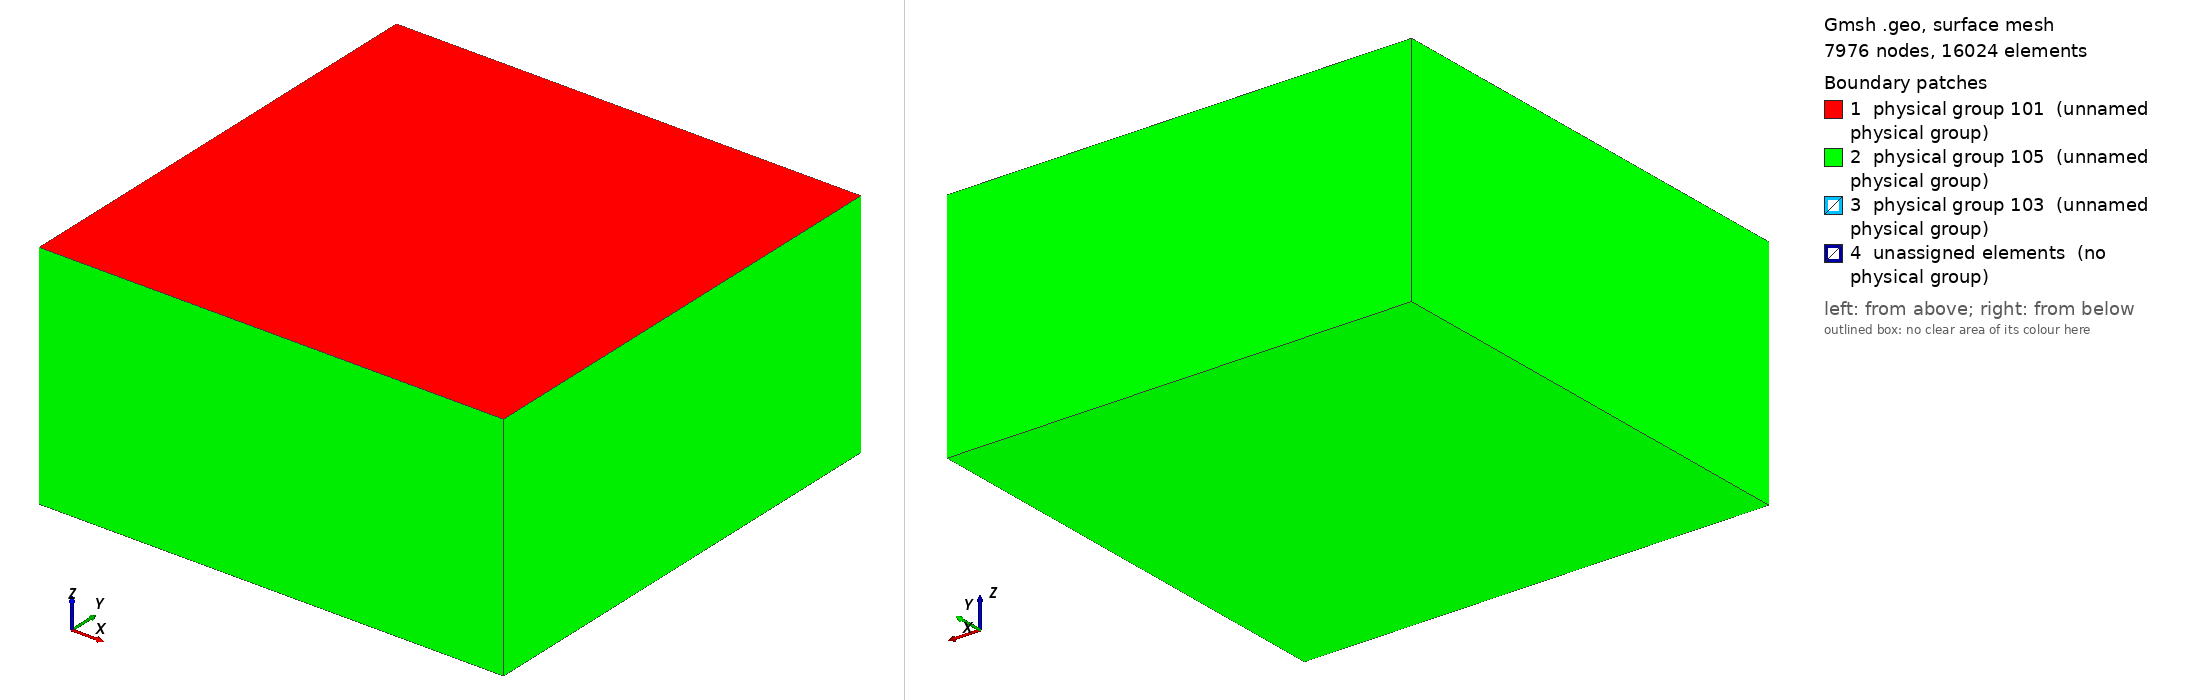

Gmsh geometry script, surface-meshed: 7976 nodes, 16024 surface elements. Boundary patches (legend numbers): 1 physical group 101 (unnamed physical group), 2 physical group 105 (unnamed physical group), 3 physical group 103 (unnamed physical group), 4 unassigned elements (no physical group). Left view from above one corner, right view from below the opposite corner. Legend entries are the model's physical surfaces; 'unassigned elements' are surfaces in no physical group. The drawing asked Gmsh for element sizes between 1% and 20% of the model's largest extent; the script's own settings can give other sizes.

=== tpv26_800m.geo (drawn) ===
/**
 * @file
 * This file is part of SeisSol.
 *
 * @author Thomas Ulrich 
 *
 * @section LICENSE
 * Copyright (c) 2014-2022, SeisSol Group
 * All rights reserved.
 * 
 * Redistribution and use in source and binary forms, with or without
 * modification, are permitted provided that the following conditions are met:
 * 
 * 1. Redistributions of source code must retain the above copyright notice,
 *    this list of conditions and the following disclaimer.
 * 
 * 2. Redistributions in binary form must reproduce the above copyright notice,
 *    this list of conditions and the following disclaimer in the documentation
 *    and/or other materials provided with the distribution.
 * 
 * 3. Neither the name of the copyright holder nor the names of its
 *    contributors may be used to endorse or promote products derived from this
 *    software without specific prior written permission.
 *
 * THIS SOFTWARE IS PROVIDED BY THE COPYRIGHT HOLDERS AND CONTRIBUTORS "AS IS"
 * AND ANY EXPRESS OR IMPLIED WARRANTIES, INCLUDING, BUT NOT LIMITED TO, THE
 * IMPLIED WARRANTIES OF  MERCHANTABILITY AND FITNESS FOR A PARTICULAR PURPOSE
 * ARE DISCLAIMED. IN NO EVENT SHALL THE COPYRIGHT HOLDER OR CONTRIBUTORS BE
 * LIABLE FOR ANY DIRECT, INDIRECT, INCIDENTAL, SPECIAL, EXEMPLARY, OR
 * CONSEQUENTIAL DAMAGES (INCLUDING, BUT NOT LIMITED TO, PROCUREMENT OF
 * SUBSTITUTE GOODS OR SERVICES; LOSS OF USE, DATA, OR PROFITS; OR BUSINESS
 * INTERRUPTION) HOWEVER CAUSED AND ON ANY THEORY OF LIABILITY, WHETHER IN
 * CONTRACT, STRICT LIABILITY, OR TORT (INCLUDING NEGLIGENCE OR OTHERWISE)
 * ARISING IN ANY WAY OUT OF THE  USE OF THIS SOFTWARE, EVEN IF ADVISED OF THE
 * POSSIBILITY OF SUCH DAMAGE.
*/


lc = 5e3;
lc_fault = 800; //change this!!!

Fault_length = 40e3;
Fault_width = 20e3;
Fault_dip = 90*Pi/180.;

// Nucleation in X,Z local coordinates
X_nucl = 0e3;
Width_nucl = 0.5*Fault_width;
R_nucl = 1.5e3;
lc_nucl = 800; //change this!!!

Xmax = 60e3;
Xmin = -Xmax;
Ymin = -Xmax +  0.5 * Fault_width  *Cos(Fault_dip);
Ymax =  Xmax + 0.5 * Fault_width  *Cos(Fault_dip);
Zmin = -Xmax;

// Create the Volume
Point(1) = {Xmin, Ymin, 0, lc};
Point(2) = {Xmin, Ymax, 0, lc};
Point(3) = {Xmax, Ymax, 0, lc};
Point(4) = {Xmax, Ymin, 0, lc};
Line(1) = {1, 2};
Line(2) = {2, 3};
Line(3) = {3, 4};
Line(4) = {4, 1};
Curve Loop(5) = {1,2,3,4};
Plane Surface(1) = {5};
Extrude {0,0, Zmin} { Surface{1}; }

// Create the fault
Point(100) = {-0.5*Fault_length, Fault_width  *Cos(Fault_dip), -Fault_width  *Sin(Fault_dip), lc};
Point(101) = {-0.5*Fault_length, 0, 0e3, lc};
Point(102) = {0.5*Fault_length, 0,  0e3, lc};
Point(103) = {0.5*Fault_length, Fault_width  *Cos(Fault_dip), -Fault_width  *Sin(Fault_dip), lc};
Line(100) = {100, 101};
Line(101) = {101, 102};
Line{101} In Surface{1};
Line(102) = {102, 103};
Line(103) = {103, 100};

// Create nucleation patch
/*
Point(200) = {X_nucl, Width_nucl*Cos(Fault_dip), -Width_nucl  *Sin(Fault_dip), lc_nucl};
Point(201) = {X_nucl, (Width_nucl + R_nucl) * Cos(Fault_dip), -(Width_nucl+R_nucl)  *Sin(Fault_dip), lc_nucl};
Point(202) = {X_nucl + R_nucl, Width_nucl*Cos(Fault_dip), -Width_nucl  *Sin(Fault_dip), lc_nucl};
Point(203) = {X_nucl, (Width_nucl - R_nucl) * Cos(Fault_dip), -(Width_nucl-R_nucl)  *Sin(Fault_dip), lc_nucl};
Point(204) = {X_nucl - R_nucl, Width_nucl*Cos(Fault_dip), -Width_nucl  *Sin(Fault_dip), lc_nucl};
Circle(200) = {201,200,202};
Circle(201) = {202,200,203};
Circle(202) = {203,200,204};
Circle(203) = {204,200,201};
Curve Loop(204) = {200,201,202,203};
Plane Surface(200) = {204};
*/

Point(201) = {X_nucl + R_nucl , (Width_nucl + R_nucl) * Cos(Fault_dip), -(Width_nucl+R_nucl)  *Sin(Fault_dip), lc_nucl};
Point(202) = {X_nucl + R_nucl , (Width_nucl - R_nucl) * Cos(Fault_dip), -(Width_nucl-R_nucl)  *Sin(Fault_dip), lc_nucl};
Point(203) = {X_nucl - R_nucl , (Width_nucl - R_nucl) * Cos(Fault_dip), -(Width_nucl-R_nucl)  *Sin(Fault_dip), lc_nucl};
Point(204) = {X_nucl - R_nucl , (Width_nucl + R_nucl) * Cos(Fault_dip), -(Width_nucl+R_nucl)  *Sin(Fault_dip), lc_nucl};
Line(200) = {201, 202};
Line(201) = {202, 203};
Line(202) = {203, 204};
Line(203) = {204, 201};
Curve Loop(204) = {200,201,202,203};
Plane Surface(200) = {204};

Curve Loop(105) = {100,101,102,103};
Plane Surface(100) = {105, 204};

// There is a bug in "Attractor", we need to define a Ruled surface in FaceList
Line Loop(106) = {100,101,102,103};
Ruled Surface(101) = {106};
Ruled Surface(201) = {204};

Surface{100,200} In Volume{1};

// Managing coarsening away from the fault
// Attractor field returns the distance to the curve (actually, the
// distance to 100 equidistant points on the curve)
Field[1] = Distance;
Field[1].FacesList = {101};

// Matheval field returns "distance squared + lc/20"
Field[2] = MathEval;
//Field[2].F = Sprintf("0.02*F1 + 0.00001*F1^2 + %g", lc_fault);
//Field[2].F = Sprintf("0.02*F1 +(F1/2e3)^2 + %g", lc_fault);
Field[2].F = Sprintf("0.05*F1 +(F1/2.5e3)^2 + %g", lc_fault);

// Managing coarsening around the nucleation Patch
Field[3] = Distance;
Field[3].FacesList = {201};

Field[4] = Threshold;
Field[4].IField = 3;
Field[4].LcMin = lc_nucl;
Field[4].LcMax = lc_fault;
Field[4].DistMin = R_nucl;
Field[4].DistMax = 3*R_nucl;

Field[5] = Restrict;
Field[5].IField = 4;
Field[5].FacesList = {100,200};

// Equivalent of propagation size on element
Field[6] = Threshold;
Field[6].IField = 1;
Field[6].LcMin = lc_fault;
Field[6].LcMax = lc;
Field[6].DistMin = 2*lc_fault;
Field[6].DistMax = 2*lc_fault+0.001;


Field[7] = Min;
Field[7].FieldsList = {2,5,6};

Background Field = 7;

Physical Surface(101) = {1};
Physical Surface(103) = {100,200};
// This ones are read from the gui
Physical Surface(105) = {14,18,22,26,27};

Physical Volume(1) = {1};
Mesh.MshFileVersion = 2.2;
